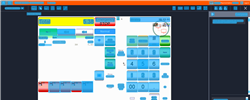
Task: Trigger Based Attended Automation
Workflow: NAMOS_PH_Prepay_Fuelpoint3_DslTechron_P1

Step 1: Computer Vision in window 'Web Rep Console*' (msedge.exe)

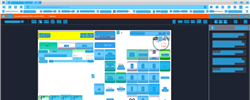
Step 2: CV refresh

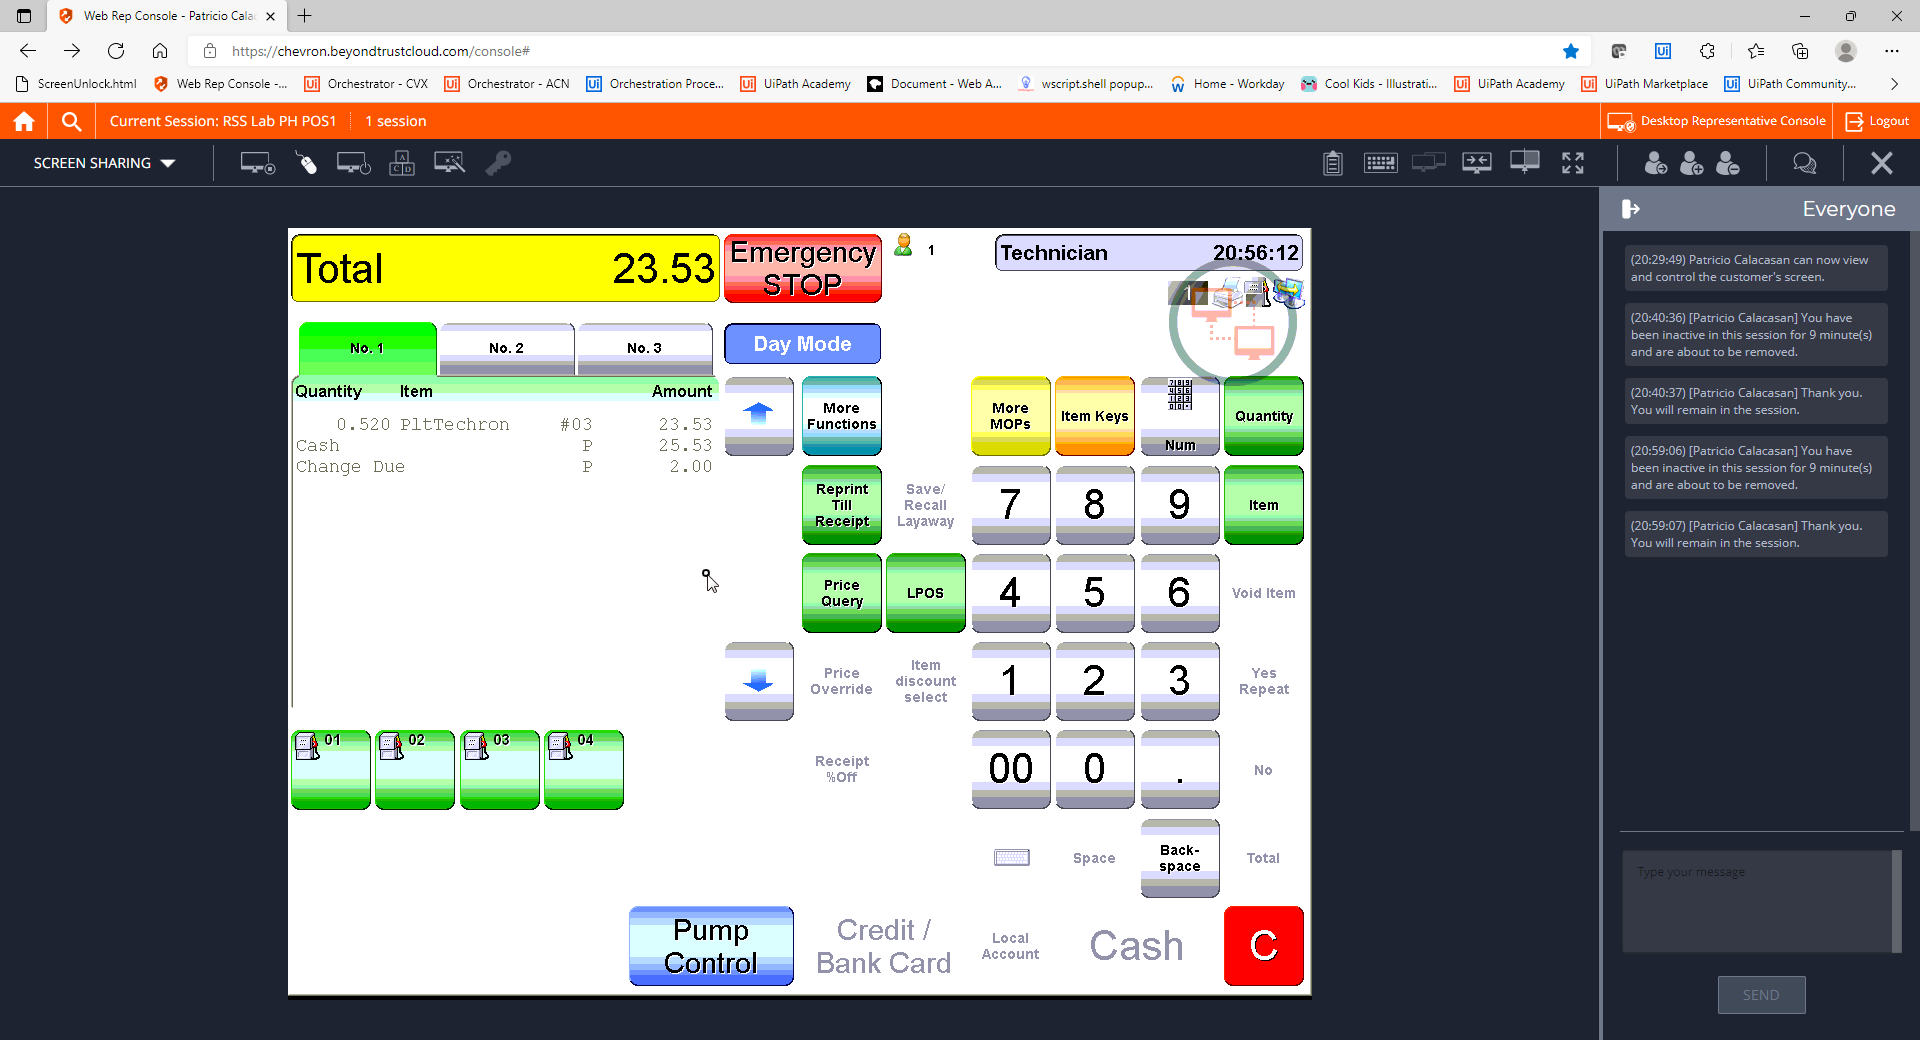
Step 3: CVCache

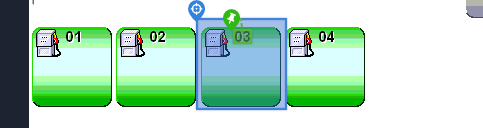
Step 4 [try]: CV Click - Icon

Step 5: CvDescriptor (same screen as step 4)

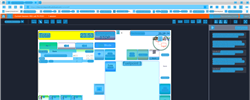
Step 6: CVRefresh

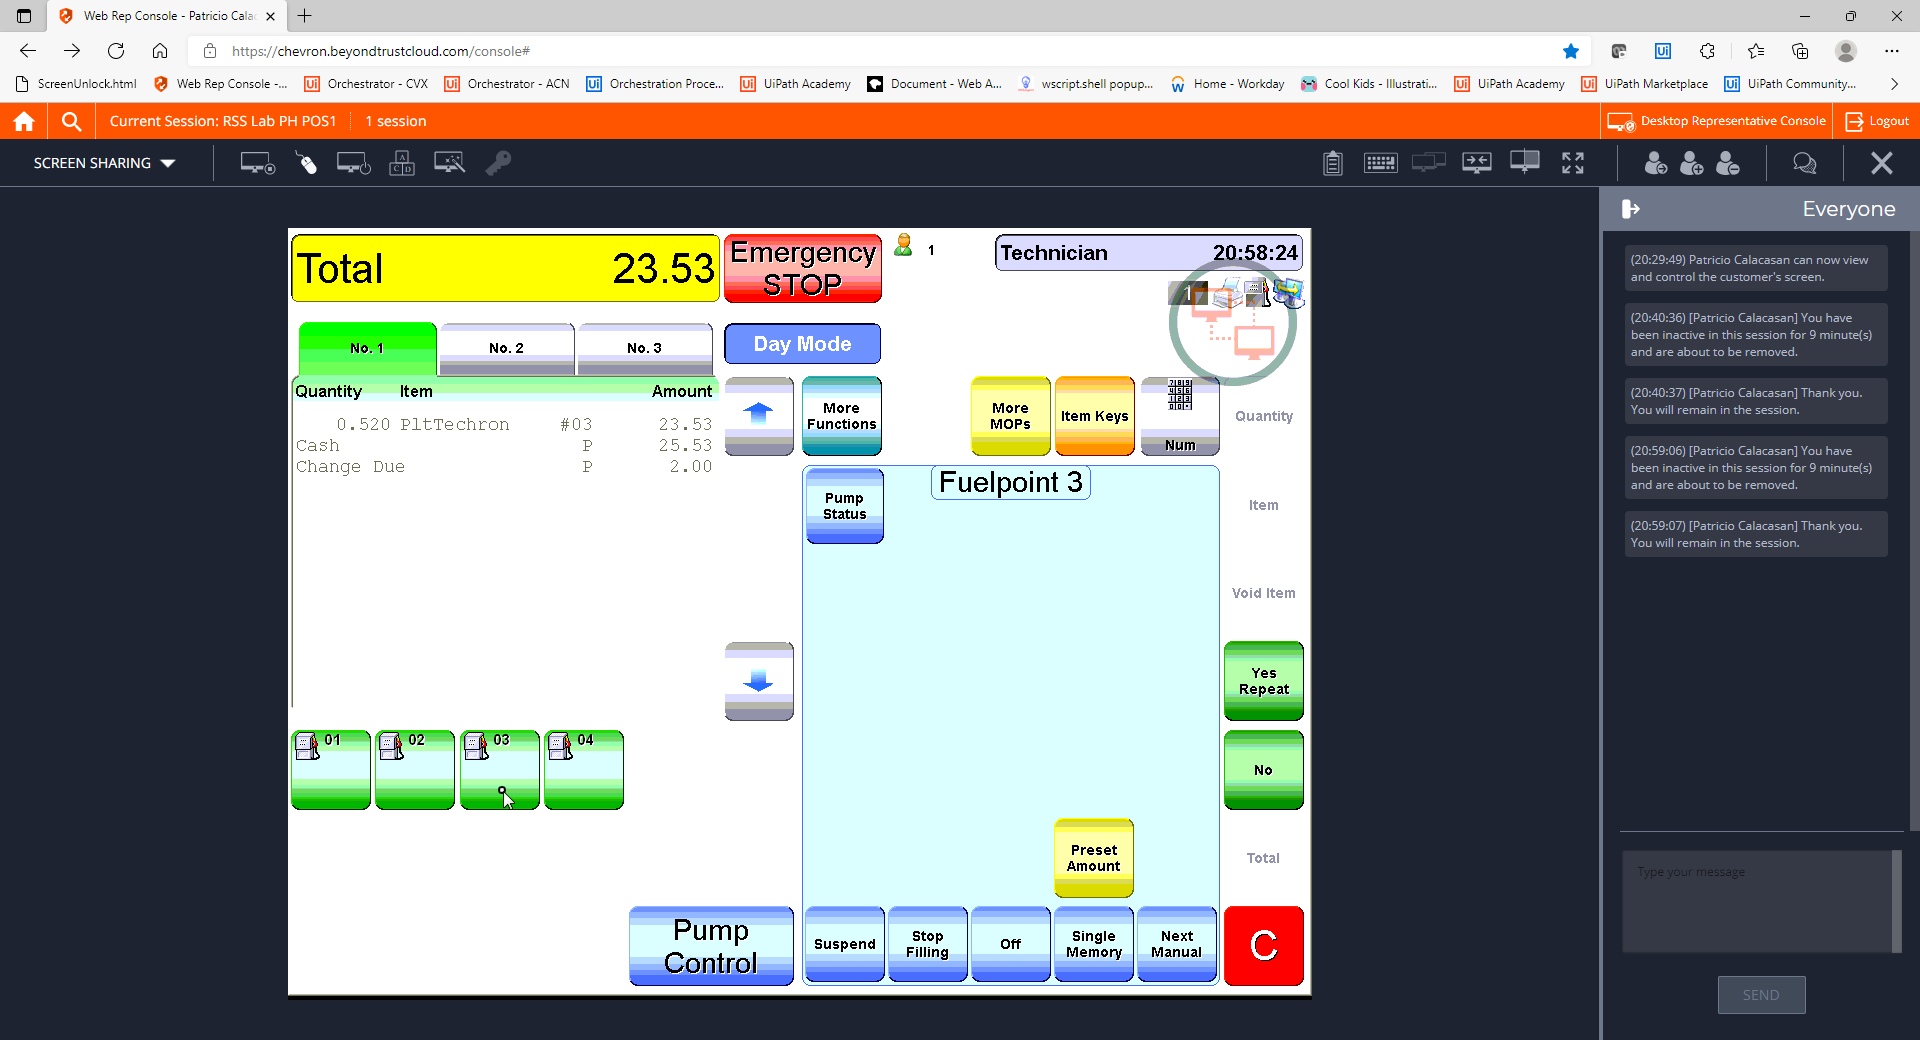
Step 7: CVCache

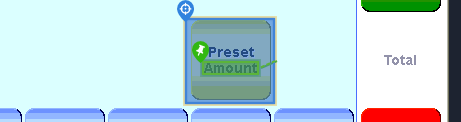
Step 8 [try]: CV Click - Button

Step 9: CvDescriptor (same screen as step 8)

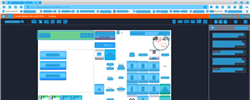
Step 10: CV refresh

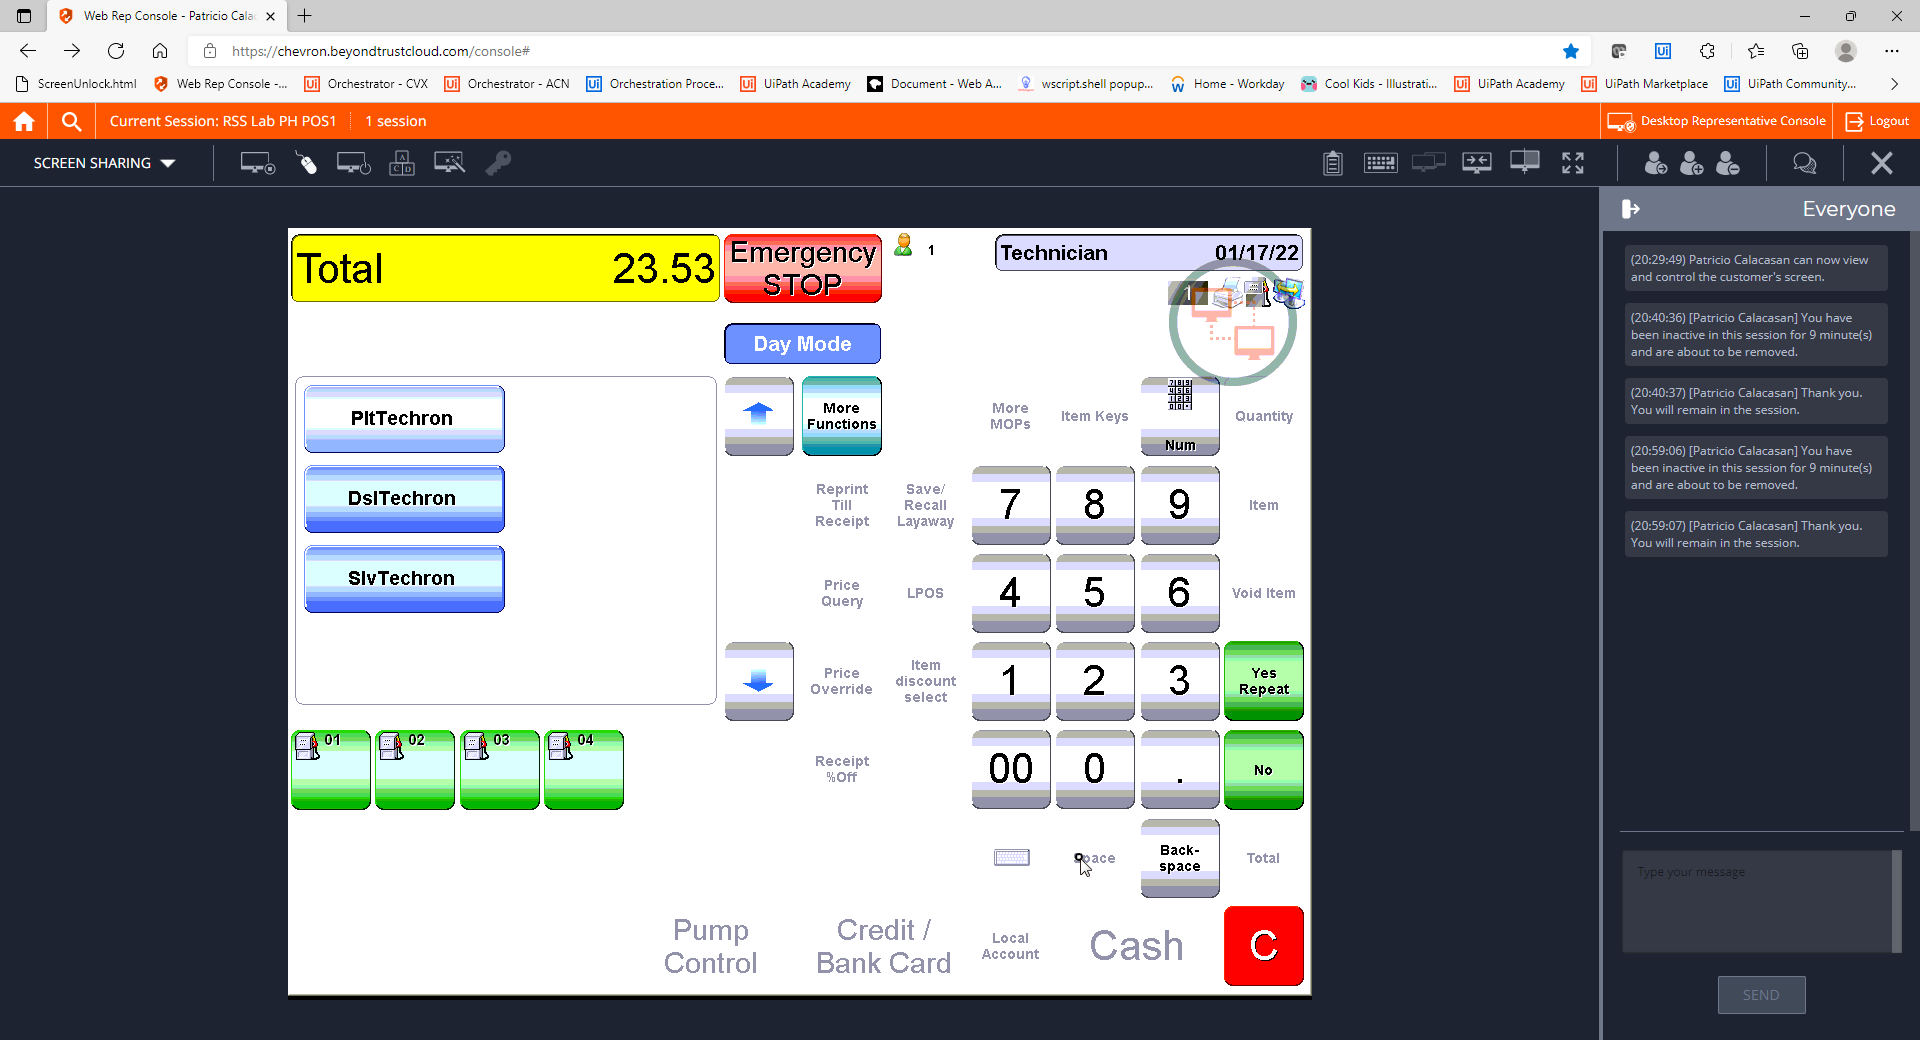
Step 11: CVCache

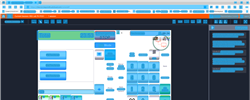
Step 12: CV refresh

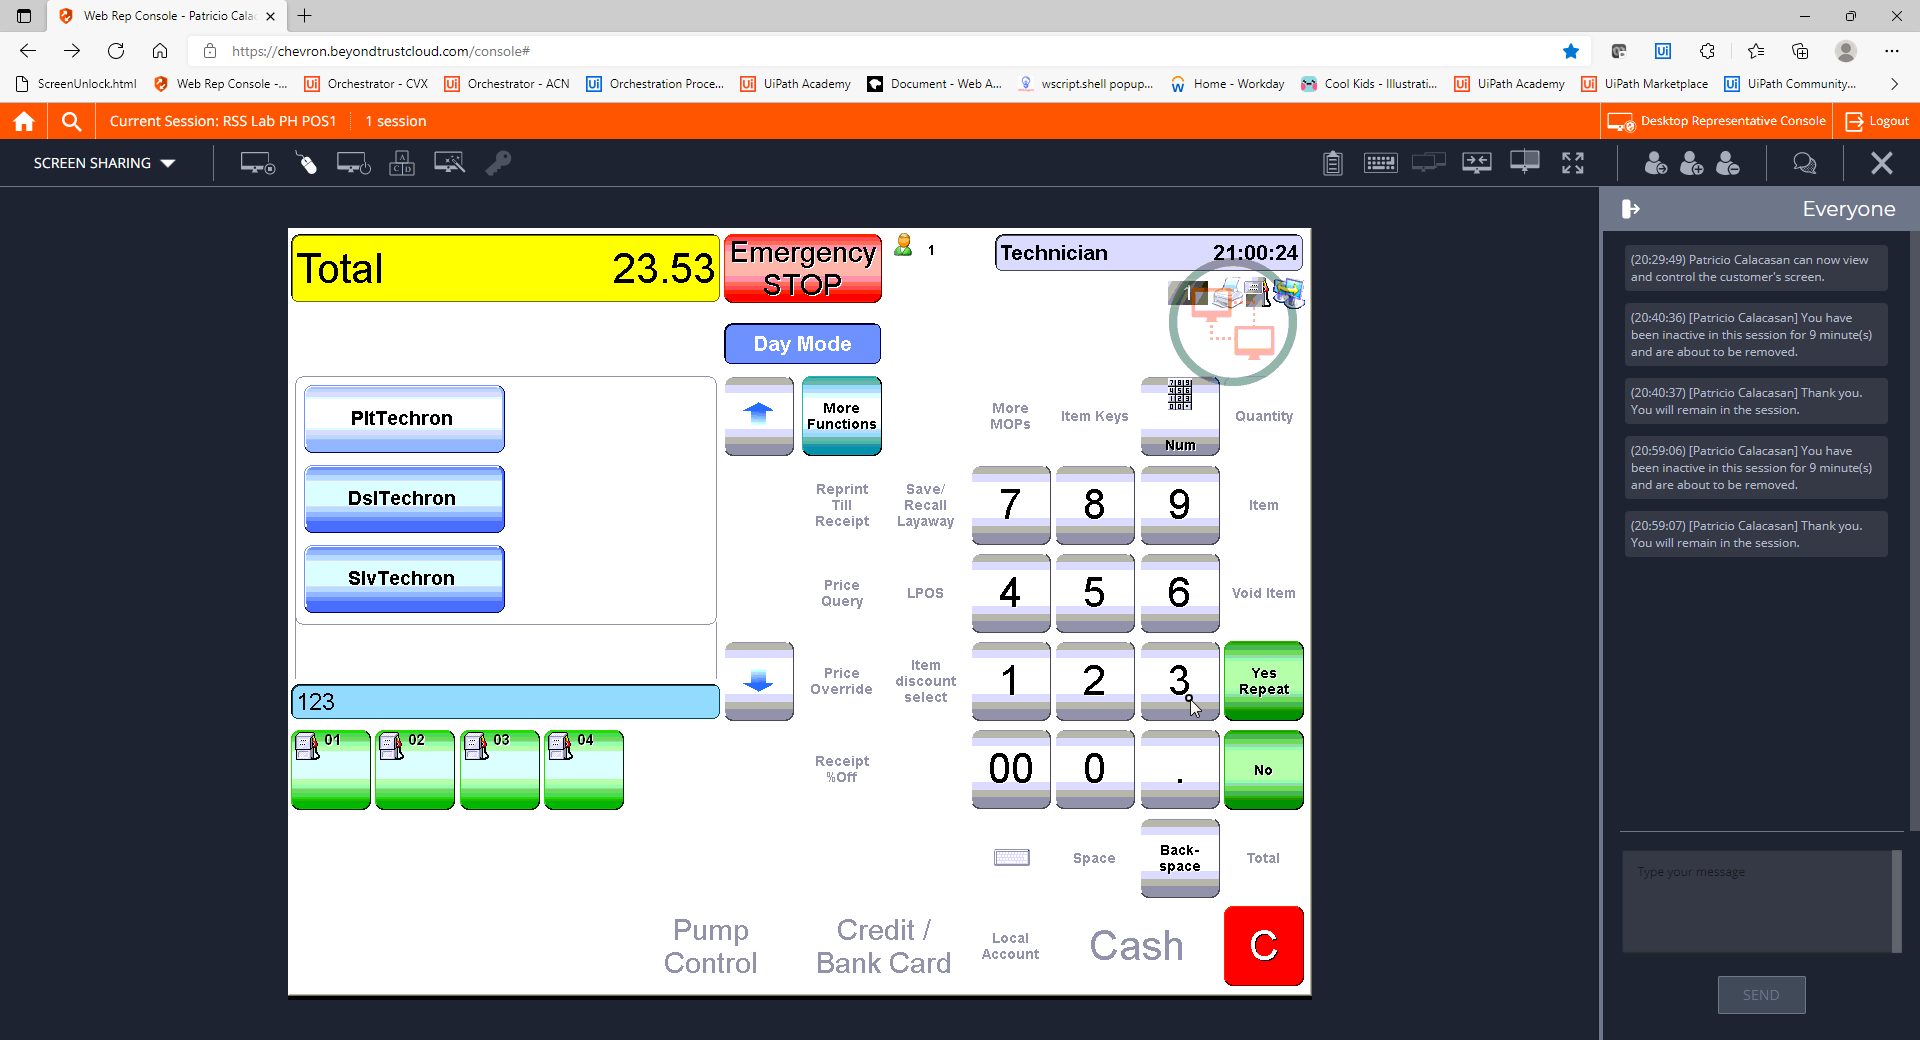
Step 13: CVCache

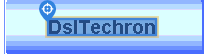
Step 14 [try]: CV Click - Text

Step 15: CvDescriptor (same screen as step 14)

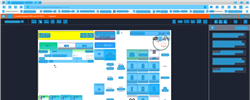
Step 16: CV refresh

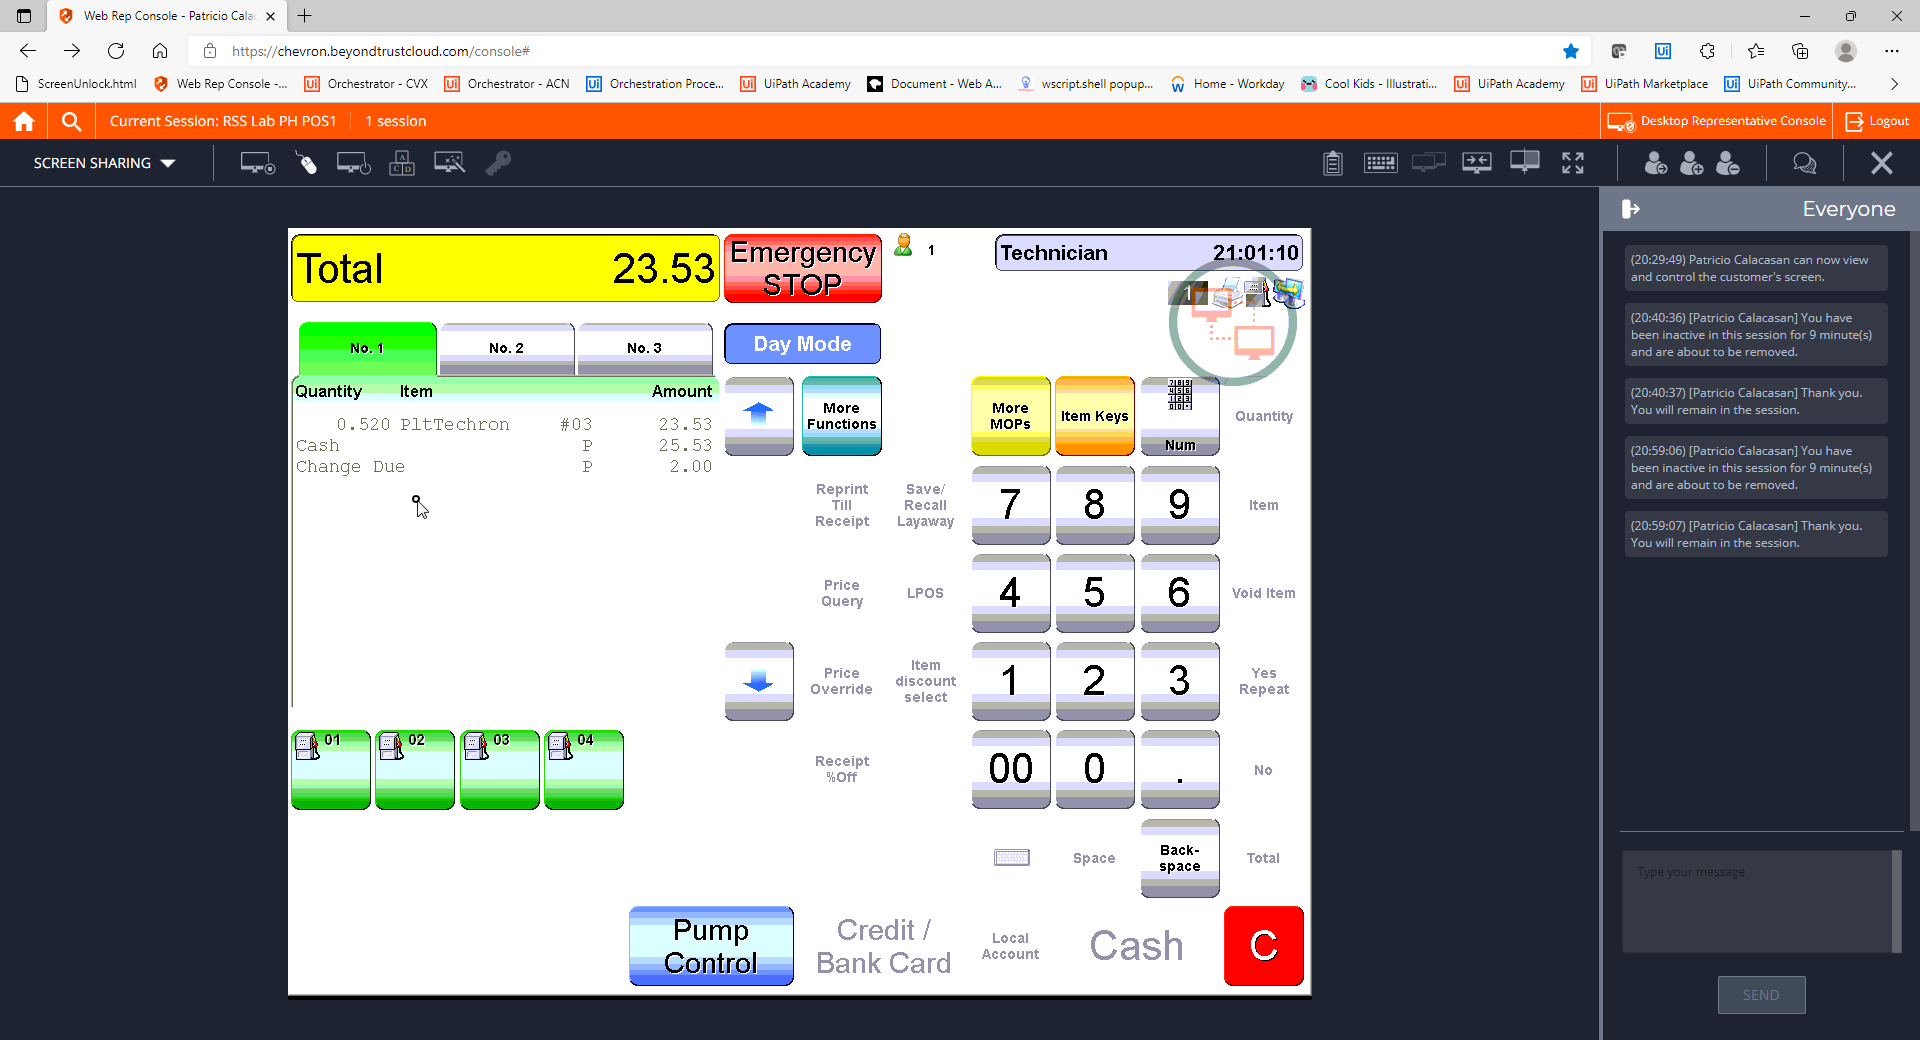
Step 17: CVCache

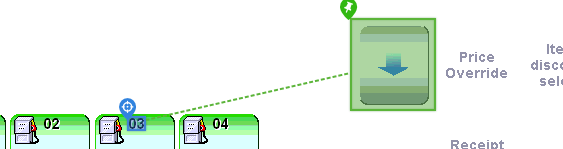
Step 18 [try]: CV Click - Text

Step 19: CvDescriptor (same screen as step 18)

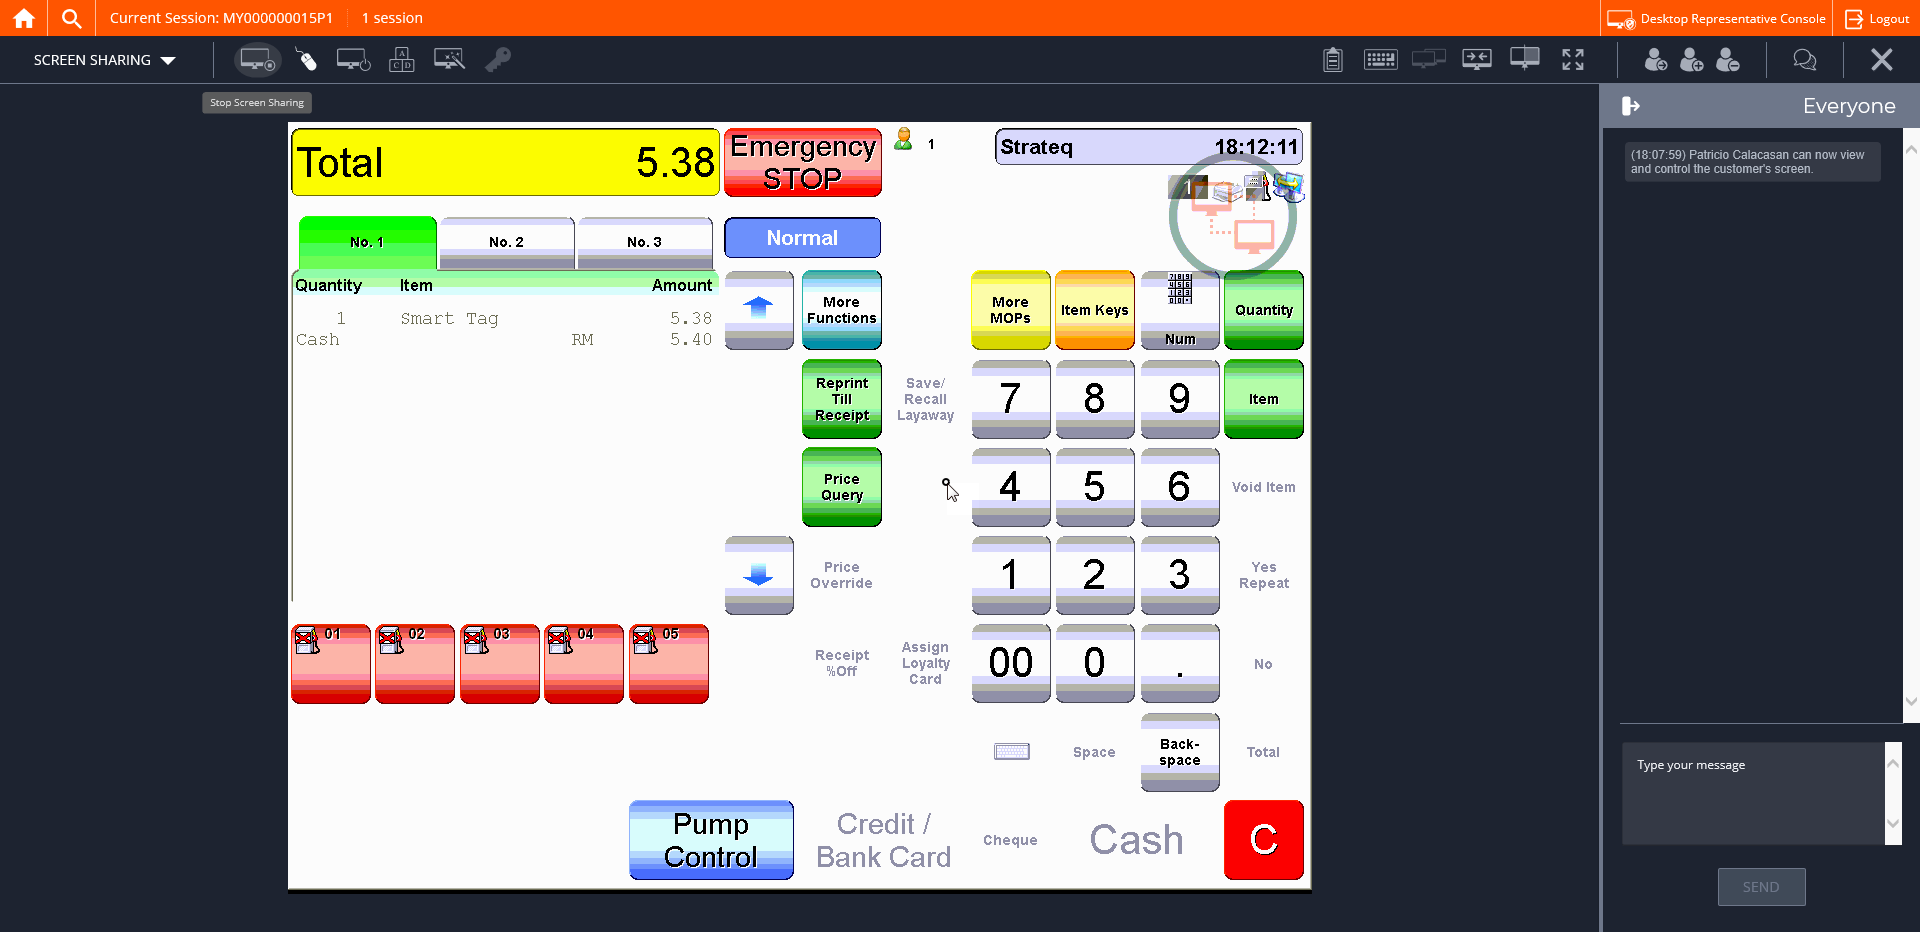
Step 20: CVCache